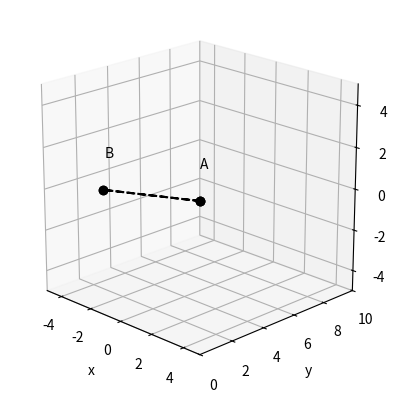
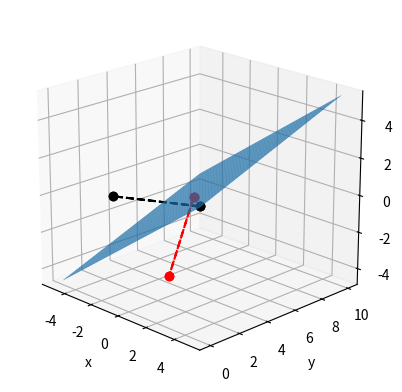

These figures' Python source, in order:
#!/usr/bin/env python
# coding: utf-8

# # Other 3D Transformations 1: Reflection
# 
# We have already shown how Python is capable of performing and visualising the standard set of operations for 3D graphics transformations.
# 
# There are several additional useful operations than can be performed by matrices. This notebook will examine one of these: *reflection in a given plane*.
# 
# We may encounter times where we need to identify the location of objects when reflected in a specific plane:

# In[1]:


## Libraries
import numpy as np
import math 
import matplotlib.pyplot as plt
import sympy as sym
from mpl_toolkits.mplot3d import Axes3D
from matplotlib.patches import FancyArrowPatch
from mpl_toolkits.mplot3d import proj3d


# ## Mirror reflection in a given plane
# 
# We have been shown in the lectures that reflecting an object in the plane $ ax+by+cz=0$ can be performed by multiplying a set of homogenous coordinates by the reflection matrix
# 
# $$
# M_{\rm{reflection}} = 
# 	{\begin{pmatrix}
# 	-a^2+b^2+c^2 & -2ab & -2ac & 0  \\
# 	-2ab & a^2-b^2+c^2 & -2bc & 0  \\
# 	-2ac & -2bc & a^2+b^2-c^2 & 0  \\
# 	0 & 0 & 0 & a^2+b^2+c^2 
# 	\end{pmatrix}}.
# $$
# 
# The additional factor of $a^2+b^2+c^2$ in the bottom right element of this matrix means that we must remember to check that we have returned to homogenous coordinates after the calculation has been carried out.
# 
# To test this, we will repeat one of the examples shown in the lectures:
# 
# ### Lecture Example:
# **Calculate the images of the points $(3,2,1)$ and $(-1,0,1)$ when reflected in the plane $2x+y-3z=4$**.
# 

# Let's set up a matrix of positions that we can transform. 

# In[2]:


x_vals = np.array([3, -1])
y_vals = np.array([2, 0])
z_vals = np.array([1, 1])
p = np.array([x_vals, y_vals, z_vals])


# Before we perform the transformation, let's plot the two positions and (because we can) draw a line between the two points:

# In[3]:


lx=np.append(x_vals,x_vals[0]) #drawing the line between the last and first coord
ly=np.append(y_vals,y_vals[0])
lz=np.append(z_vals,z_vals[0])
ax = plt.figure().add_subplot(projection='3d')
ax.view_init(elev=20, azim=315, roll=0)
ax.plot(lx, ly, lz, 'ko', linestyle="--")
ax.plot(x_vals, y_vals, z_vals, 'ko')
ax.text(lx[0]-1, ly[0]+1, lz[0]+1, "A", c='k')
ax.text(lx[1]-1, ly[1]+1, lz[1]+1, "B", c='k')
ax.set_xlabel('x')
ax.set_ylabel('y')
ax.set_zlabel('z')
ax.axes.set_xlim3d(left=-5, right=5) 
ax.axes.set_ylim3d(bottom=0, top=10) 
ax.axes.set_zlim3d(bottom=-5, top=5)
plt.gca().set_aspect('equal')
plt.show()


# When using Python this way, we need to remember i) to convert our arrays into the correct shape vector and ii) to include homogenous coordinates. In this case, rather than specifying the number of 1's needed, I will use Python to count the number of coordinate locations and produce an array of the same length. This new array is initialised by "1" in each element: this saves me having to do this manually, and can be extended easily if we introduce more coordinates into the problem.
# 
# Thus we can create our matrix of coordinates, formatted in the same way shown in class:

# In[4]:


nr = [1 for x in range(len(x_vals))]
hp = np.vstack([p, nr])
print(hp.transpose())


# Now we can turn our attention to the reflection matrix. 
# 
# We can only perform the calculation if the plane passes through the origin. A quick way to check is to see if the origin coordinates satisfy the plane equation:
# 
# 

# In[5]:


a = 2
b = 1
c = -3
d = 4
print("LHS:", a*0+b*0+c*0)
print("RHS:", d)


# Since the left and right hand sides of the plane equations do not match, the origin is not a solution of this equation. This means we need to translate our points, using the translation matrix we discussed previously:
# 
# $$
# T_{\underline{w}} = 
# 	{\begin{pmatrix}
# 	1 & 0 & 0 & 0  \\
# 	0 & 1 & 0 & 0  \\
# 	0 & 0 & 1 & 0  \\
# 	a_x & a_y & a_z & 1 
# 	\end{pmatrix}},
# $$
# 
# To identify the amount we need to move, we can rearrange the plane equation, so that if we choose some points for $x$ and $y$, the equation will determine values of z:
# 

# In[6]:


x1 = 1.
y1 = 2.
z1 = (a * x1 + b * y1 - d) / c
print(x1,y1,z1," lies on plane")


# This is the amount we will translate by (and while we are at it, we might as well create the opposite transformation that we'll have to use at the end too).

# In[7]:


Tw = np.matrix([[1, 0, 0, 0], 
                [0, 1, 0, 0], 
                [0, 0, 1, 0],
                [-x1,-y1, -z1, 1]])
Tv = np.matrix([[1, 0, 0, 0], 
                [0, 1, 0, 0], 
                [0, 0, 1, 0],
                [x1, y1, z1, 1]])


# Now we can create our reflection matrix from the formula:

# In[8]:


Mr = np.matrix([[-a*a+b*b+c*c, -2*a*b, -2*a*c, 0], 
                [-2*a*b, a*a-b*b+c*c, -2*b*c, 0], 
                [-2*a*c, -2*b*c, a*a+b*b-c*c, 0],
                [0,0, 0, a*a+b*b+c*c]])


# We've formed all the pieces that will allow us to perform the reflection in full, so let's go ahead and apply them to our coordinates:

# In[9]:


rp = hp.transpose()*Tw*Mr*Tv
print(rp)


# Following the transformation, we note that the final column (our homogenous coordinates) contain something other than one. This means we need to divide *all* coordinates in that row by the element in the final column, such that they become equal to one.

# In[10]:


rph = rp/rp[:,3:]
print(rph)


# These are the locations of the reflected image in homogenous coordinates.
# 
# Finally, to demonstrate the power of Python, we can plot the solution we have found. For completeness, I will include the plane about which the reflection is performed and the original (unreflected) positions:

# In[11]:


newp = rph[:,0:3].transpose()
x_vals1 = np.squeeze(np.asarray(newp[0,:]))
y_vals1 = np.squeeze(np.asarray(newp[1,:]))
z_vals1 = np.squeeze(np.asarray(newp[2,:]))
slx=np.append(x_vals1,x_vals1[0])
sly=np.append(y_vals1,y_vals1[0])
slz=np.append(z_vals1,z_vals1[0])
xr = [-5,5]
yr = [0,10]
zr = [-5,5]
ax.axes.set_xlim3d(left=xr[0], right=xr[1]) 
ax.axes.set_ylim3d(bottom=yr[0], top=yr[1]) 
ax.axes.set_zlim3d(bottom=zr[0], top=zr[1])
#need to set up mesh for plotting plane over range of x, y
x = np.linspace(xr[0],xr[1],50)
y = np.linspace(yr[0],yr[1],50)
X,Y = np.meshgrid(x,y)
Z = (d - a*X - b*Y) / c
ax = plt.figure().add_subplot(projection='3d')
ax.view_init(elev=20, azim=315, roll=0)
ax.plot(lx, ly, lz, 'ko', linestyle="--")
ax.plot(x_vals, y_vals, z_vals, 'ko')
ax.plot(slx, sly, slz, 'ro', linestyle="--")
ax.plot(x_vals1, y_vals1, z_vals1, 'ro')
ax.set_xlabel('x')
ax.set_ylabel('y')
ax.set_zlabel('z')
surf = ax.plot_surface(X, Y, Z)
plt.gca().set_aspect('equal')
plt.show()


# In this example the points we need to reflect actually straddle the plane: the reflected images therefore also straddle the plane, but in the opposite sense.

# ## Over to you
# Using the technique outlined above, can you use python to verify the solutions of your tutorial problems? Or visualise the reflections they create?

# In[ ]:
